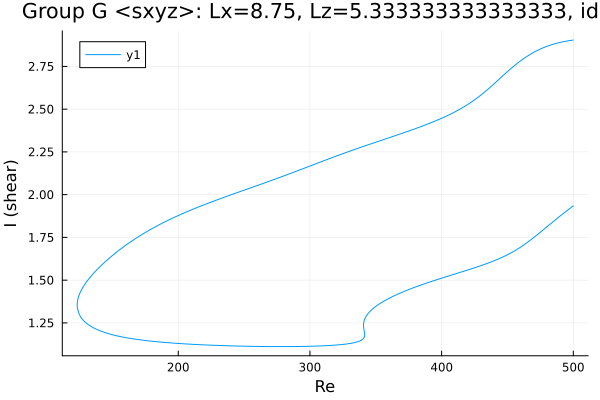

The data file committed next to this chart (first rows):
Re, shear
500.0, 2.904
499.4, 2.903
498, 2.902
496.6, 2.9
495.2, 2.898
493.8, 2.896
492.4, 2.894
490.9, 2.892
489.5, 2.89
488.1, 2.887
486.7, 2.884
485.3, 2.881
483.9, 2.878
482.5, 2.874
481, 2.871
479.6, 2.867
478.2, 2.862
476.8, 2.858
475.4, 2.853
474, 2.848
472.6, 2.843
471.1, 2.837
469.7, 2.831
468.3, 2.825
466.9, 2.819
465.5, 2.812
464.1, 2.805
462.7, 2.797
461.2, 2.79
459.8, 2.782
458.4, 2.774
457, 2.765
455.6, 2.756
454.2, 2.747
452.8, 2.738
451.3, 2.729
449.9, 2.719
448.5, 2.709
447.1, 2.699
445.7, 2.69
444.3, 2.68
442.9, 2.67
441.4, 2.66
440, 2.65
438.6, 2.64
437.2, 2.63
435.8, 2.621
434.4, 2.611
433, 2.602
431.5, 2.593
430.1, 2.584
428.7, 2.576
427.3, 2.567
425.9, 2.559
424.5, 2.552
423.1, 2.544
421.7, 2.537
420.2, 2.529
418.8, 2.523
417.4, 2.516
... 638 more rows
